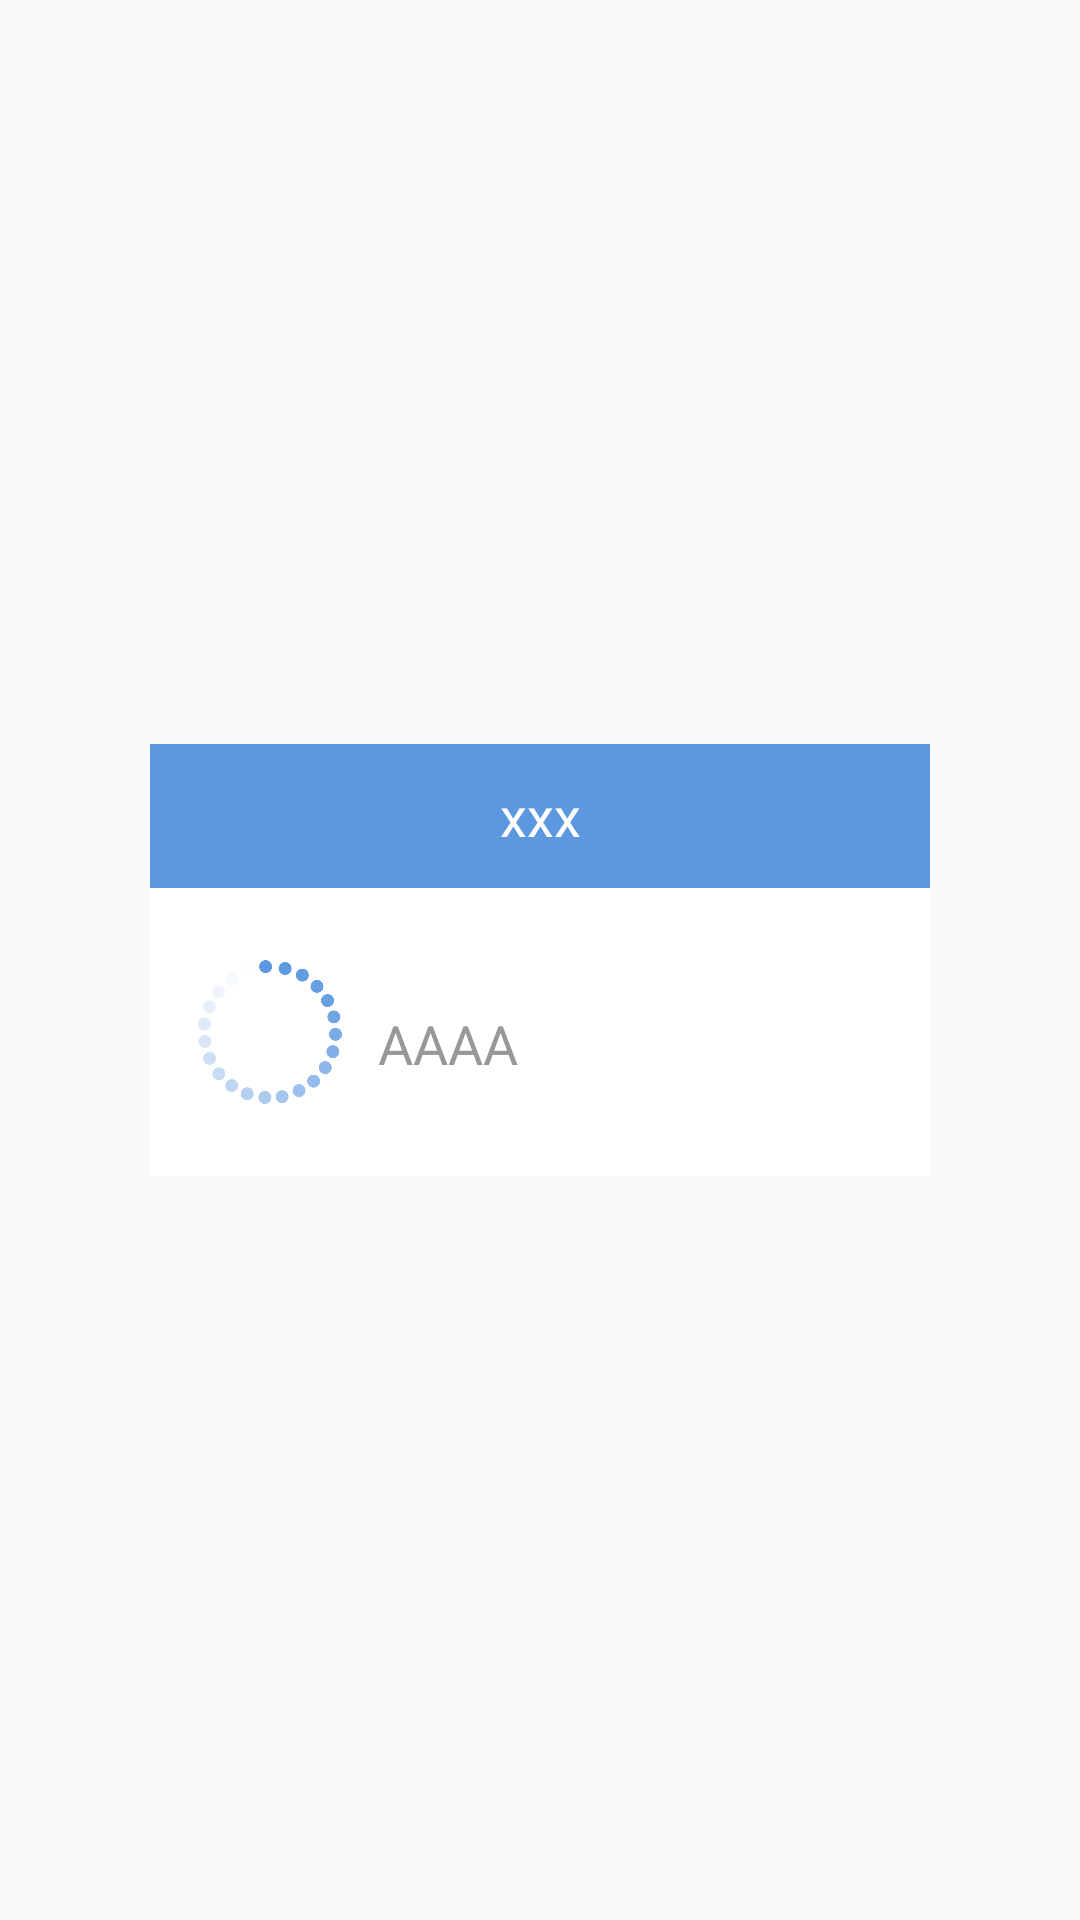

Layout XML and referenced resources for this Android screen:
<!-- AndroidManifest.xml: application theme CustomActionbar -->
<!-- res/layout/progress_layout.xml -->
<?xml version="1.0" encoding="utf-8"?>
<RelativeLayout xmlns:android="http://schemas.android.com/apk/res/android"
    android:layout_width="match_parent"
    android:layout_height="match_parent"
    android:orientation="vertical" >

    <LinearLayout
        android:layout_width="wrap_content"
        android:layout_height="wrap_content"
        android:layout_centerInParent="true"
        android:background="#ebebeb"
        android:orientation="vertical" >

        <TextView
            android:id="@+id/title_tv"
            style="@style/progress_title_style"
            android:layout_width="260dp"
            android:layout_height="48dp"
            android:background="@color/actionbar_background"
            android:gravity="center"
            android:text="xxx" />

        <RelativeLayout
            android:layout_width="260dp"
            android:layout_height="96dp"
            android:background="@android:color/white" >

            <ProgressBar
                android:id="@+id/progressBar1"
                android:layout_width="wrap_content"
                android:layout_height="wrap_content"
                android:layout_centerVertical="true"
                android:layout_marginLeft="16dp"
                android:indeterminateDrawable="@drawable/rotate_progress_drawable" />

            <TextView
                android:id="@+id/msg_tv"
                style="@style/progress_msg_style"
                android:layout_width="wrap_content"
                android:layout_height="wrap_content"
                android:layout_alignBottom="@+id/progressBar1"
                android:layout_gravity="center_vertical"
                android:layout_marginBottom="8dp"
                android:layout_marginLeft="12dp"
                android:layout_toRightOf="@+id/progressBar1"
                android:text="AAAA" />
        </RelativeLayout>
    </LinearLayout>

</RelativeLayout>
<!-- resources referenced by this layout -->
<resources>
  <color name="actionbar_background">#5c98e0</color>
  <!-- drawable rotate_progress_drawable (drawable) -->
  <?xml version="1.0" encoding="utf-8"?>
  <animated-rotate xmlns:android="http://schemas.android.com/apk/res/android"
      android:drawable="@drawable/progress_bar"
      android:pivotX="50%"
      android:pivotY="50%" />
  <style name="progress_msg_style" parent="android:Widget.Holo.Light.TextView">
          <item name="android:textColor">@color/light_gray</item>
          <item name="android:textSize">18sp</item>
      </style>
  <style name="progress_title_style" parent="android:Widget.Holo.Light.TextView">
          <item name="android:textColor">@android:color/white</item>
          <item name="android:textSize">18sp</item>
      </style>
  <style name="CustomActionbar" parent="@style/Theme.AppCompat.Light.DarkActionBar">
          <item name="android:windowContentOverlay">@null</item>
          <item name="actionBarStyle">@style/ActionBar.Solid.Appbasetheme</item>
          <item name="android:actionBarStyle">@style/ActionBar.Solid.Appbasetheme</item>
      </style>
  <!-- drawable progress_bar: png bitmap (drawable-hdpi, 15968 bytes) -->
  <color name="light_gray">#989898</color>
  <style name="ActionBar.Solid.Appbasetheme" parent="@style/Widget.AppCompat.Light.ActionBar.Solid">
          <item name="background">@color/actionbar_background</item>
          <item name="backgroundStacked">@color/orange</item>
          <item name="backgroundSplit">@color/actionbar_background</item>
      </style>
  <color name="orange">#fdae26</color>
</resources>
